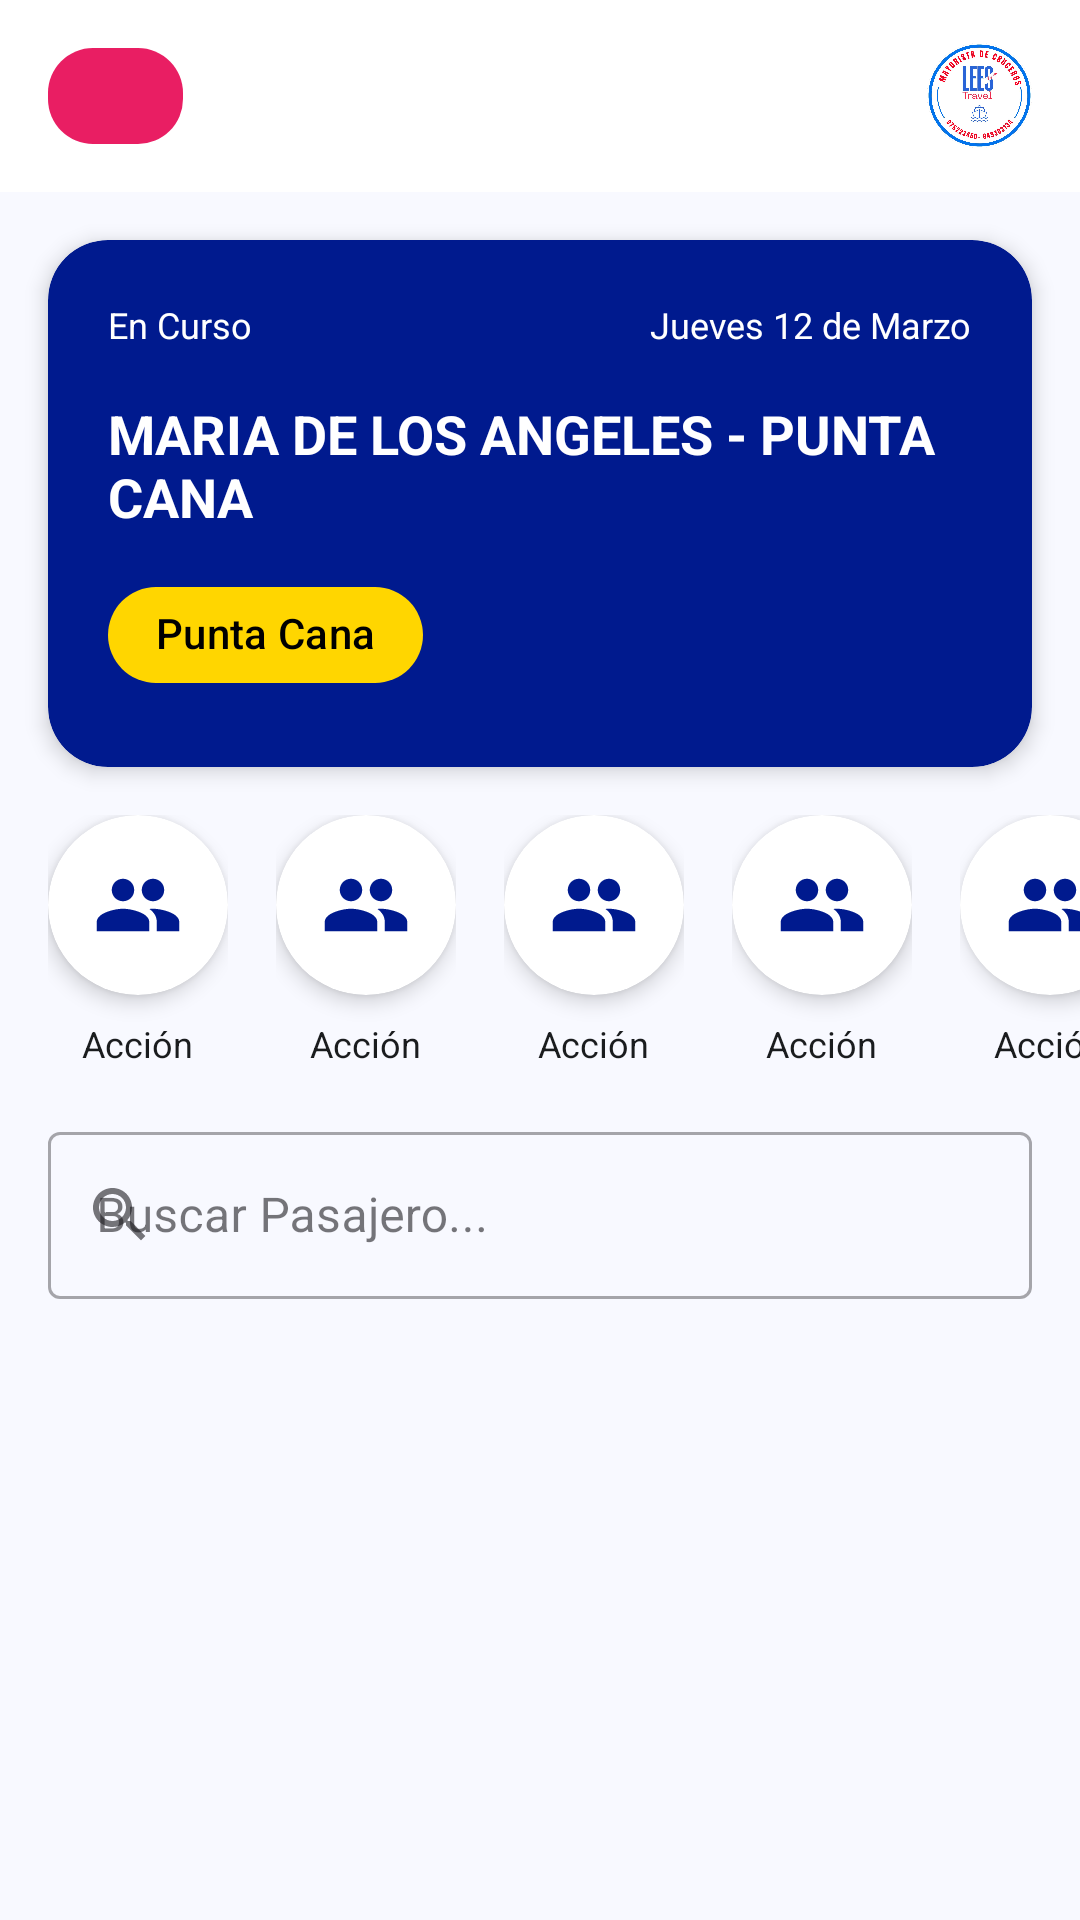

Here is an Android app screen rendered from its layout file. Give the layout XML and the strings, colors and styles it references.
<!-- AndroidManifest.xml: application theme Theme.LeesTravelCruises -->
<!-- res/layout/activity_trip_detail.xml -->
<?xml version="1.0" encoding="utf-8"?>
<androidx.coordinatorlayout.widget.CoordinatorLayout
    xmlns:android="http://schemas.android.com/apk/res/android"
    xmlns:app="http://schemas.android.com/apk/res-auto"
    android:layout_width="match_parent"
    android:layout_height="match_parent"
    android:background="@color/background"
    android:fitsSystemWindows="true">

    <com.google.android.material.appbar.AppBarLayout
        android:layout_width="match_parent"
        android:layout_height="wrap_content"
        android:elevation="0dp">

        <include
            android:id="@+id/includeToolbar"
            layout="@layout/toolbar_main" />
    </com.google.android.material.appbar.AppBarLayout>

    <LinearLayout
        android:layout_width="match_parent"
        android:layout_height="match_parent"
        android:orientation="vertical"
        app:layout_behavior="@string/appbar_scrolling_view_behavior">

        <com.google.android.material.card.MaterialCardView
            android:layout_width="match_parent"
            android:layout_height="wrap_content"
            app:cardCornerRadius="20dp"
            app:cardElevation="4dp"
            app:cardBackgroundColor="@color/primary"
            app:strokeWidth="0dp"
            android:layout_margin="16dp">

            <androidx.constraintlayout.widget.ConstraintLayout
                android:layout_width="match_parent"
                android:layout_height="wrap_content"
                android:padding="20dp">

                <TextView
                    android:id="@+id/tvStatusHeader"
                    android:layout_width="wrap_content"
                    android:layout_height="wrap_content"
                    android:text="En Curso"
                    android:textColor="@color/white"
                    android:textSize="12sp"
                    app:layout_constraintStart_toStartOf="parent"
                    app:layout_constraintTop_toTopOf="parent" />

                <TextView
                    android:id="@+id/tvDateHeader"
                    android:layout_width="wrap_content"
                    android:layout_height="wrap_content"
                    android:text="Jueves 12 de Marzo"
                    android:textColor="@color/white"
                    android:textSize="12sp"
                    app:layout_constraintEnd_toEndOf="parent"
                    app:layout_constraintTop_toTopOf="parent" />

                <TextView
                    android:id="@+id/tvTripTitleHeader"
                    android:layout_width="0dp"
                    android:layout_height="wrap_content"
                    android:layout_marginTop="16dp"
                    android:text="MARIA DE LOS ANGELES - PUNTA CANA"
                    android:textColor="@color/white"
                    android:textSize="18sp"
                    android:textStyle="bold"
                    app:layout_constraintEnd_toEndOf="parent"
                    app:layout_constraintStart_toStartOf="parent"
                    app:layout_constraintTop_toBottomOf="@+id/tvStatusHeader" />

                <com.google.android.material.chip.Chip
                    android:id="@+id/chipDestination"
                    android:layout_width="wrap_content"
                    android:layout_height="wrap_content"
                    android:layout_marginTop="10dp"
                    android:text="Punta Cana"
                    android:textColor="@color/black"
                    app:chipBackgroundColor="#FFD600"
                    app:chipCornerRadius="16dp"
                    app:chipStrokeWidth="0dp"
                    app:layout_constraintStart_toStartOf="parent"
                    app:layout_constraintTop_toBottomOf="@+id/tvTripTitleHeader" />
            </androidx.constraintlayout.widget.ConstraintLayout>
        </com.google.android.material.card.MaterialCardView>

        <HorizontalScrollView
            android:layout_width="match_parent"
            android:layout_height="wrap_content"
            android:layout_marginBottom="16dp"
            android:scrollbars="none">
            <LinearLayout
                android:layout_width="wrap_content"
                android:layout_height="wrap_content"
                android:orientation="horizontal"
                android:paddingHorizontal="16dp"
                android:paddingEnd="24dp"
                android:clipToPadding="false">

                <include layout="@layout/view_action_button" android:id="@+id/btnActionBitacora" />

                <include layout="@layout/view_action_button" android:id="@+id/btnActionPasajeros" />
                <include layout="@layout/view_action_button" android:id="@+id/btnActionMultimedia" />
                <include layout="@layout/view_action_button" android:id="@+id/btnActionAsistencia" />
                <include layout="@layout/view_action_button" android:id="@+id/btnActionItinerario" />
                <include layout="@layout/view_action_button" android:id="@+id/btnActionStatus" />
            </LinearLayout>
        </HorizontalScrollView>

        <com.google.android.material.textfield.TextInputLayout
            android:layout_width="match_parent"
            android:layout_height="wrap_content"
            android:layout_marginHorizontal="16dp"
            android:layout_marginBottom="10dp"
            android:hint="Buscar Pasajero..."
            app:startIconDrawable="@drawable/ic_search_black_24dp"
            style="@style/Widget.MaterialComponents.TextInputLayout.OutlinedBox">
            <com.google.android.material.textfield.TextInputEditText
                android:id="@+id/etSearchPassenger"
                android:layout_width="match_parent"
                android:layout_height="wrap_content"
                android:inputType="textPersonName" />
        </com.google.android.material.textfield.TextInputLayout>

        <androidx.recyclerview.widget.RecyclerView
            android:id="@+id/rvPassengers"
            android:layout_width="match_parent"
            android:layout_height="0dp"
            android:layout_weight="1"
            android:paddingTop="6dp"
            app:layoutManager="androidx.recyclerview.widget.LinearLayoutManager" />

    </LinearLayout>

</androidx.coordinatorlayout.widget.CoordinatorLayout>
<!-- res/layout/toolbar_main.xml (included above) -->
<?xml version="1.0" encoding="utf-8"?>
<androidx.appcompat.widget.Toolbar xmlns:android="http://schemas.android.com/apk/res/android"
    xmlns:app="http://schemas.android.com/apk/res-auto"
    android:id="@+id/toolbar"
    android:layout_width="match_parent"
    android:layout_height="?attr/actionBarSize"
    android:background="@color/white"
    app:contentInsetStart="0dp">

    <RelativeLayout
        android:layout_width="match_parent"
        android:layout_height="match_parent"
        android:layout_marginEnd="16dp">

        <ImageButton
            android:id="@+id/btnHeaderAction"
            android:layout_width="45dp"
            android:layout_height="32dp"
            android:layout_centerVertical="true"
            android:layout_marginStart="16dp" android:background="@drawable/bg_menu_pink"
            android:src="@drawable/ic_menu"
            app:tint="@color/white" />

        <ImageView
            android:layout_width="35dp"
            android:layout_height="35dp"
            android:layout_alignParentEnd="true"
            android:layout_centerVertical="true"
            android:src="@drawable/logo_lees_travel" />
    </RelativeLayout>
</androidx.appcompat.widget.Toolbar>
<!-- res/layout/view_action_button.xml (included above) -->
<?xml version="1.0" encoding="utf-8"?>
<LinearLayout xmlns:android="http://schemas.android.com/apk/res/android"
    xmlns:app="http://schemas.android.com/apk/res-auto"
    android:layout_width="wrap_content"
    android:layout_height="wrap_content"
    android:orientation="vertical"
    android:gravity="center"
    android:layout_marginEnd="16dp"
    android:clickable="true"
    android:focusable="true">

    <com.google.android.material.card.MaterialCardView
        android:id="@+id/cardActionButton"
        android:layout_width="60dp"
        android:layout_height="60dp"
        app:cardCornerRadius="30dp"
        app:cardElevation="4dp"
        app:cardBackgroundColor="@color/surface"
        app:strokeWidth="0dp">

        <ImageView
            android:id="@+id/ivActionIcon"
            android:layout_width="30dp"
            android:layout_height="30dp"
            android:layout_gravity="center"
            android:src="@drawable/ic_group_black_24dp"
            app:tint="@color/primary" />
    </com.google.android.material.card.MaterialCardView>

    <TextView
        android:id="@+id/tvActionLabel"
        android:layout_width="wrap_content"
        android:layout_height="wrap_content"
        android:layout_marginTop="8dp"
        android:text="Acción"
        android:textColor="@color/text_high"
        android:textSize="12sp"
        android:gravity="center" />
</LinearLayout>
<!-- resources referenced by this layout -->
<resources>
  <color name="background">#F8F9FF</color>
  <color name="black">#000000</color>
  <color name="primary">#001A8E</color>
  <color name="surface">#FFFFFF</color>
  <color name="text_high">#1A1C1E</color>
  <color name="white">#FFFFFF</color>
  <!-- drawable bg_menu_pink (drawable) -->
  <?xml version="1.0" encoding="utf-8"?>
  <shape xmlns:android="http://schemas.android.com/apk/res/android">
      <solid android:color="@color/lees_pink"/>
      <corners android:radius="15dp"/>
  </shape>
  <!-- drawable ic_group_black_24dp (drawable) -->
  <vector xmlns:android="http://schemas.android.com/apk/res/android"
      android:width="24dp"
      android:height="24dp"
      android:viewportWidth="24"
      android:viewportHeight="24"
      android:tint="#000000">
      <path
          android:fillColor="@android:color/white"
          android:pathData="M16,11c1.66,0 2.99,-1.34 2.99,-3S17.66,5 16,5s-3,1.34 -3,3 1.34,3 3,3zM8,11c1.66,0 2.99,-1.34 2.99,-3S9.66,5 8,5s-3,1.34 -3,3 1.34,3 3,3zM8,13c-2.33,0 -7,1.17 -7,3.5V19h14v-2.5c0,-2.33 -4.67,-3.5 -7,-3.5zM16,13c-0.29,0 -0.62,0.02 -0.97,0.05 1.16,0.84 1.97,1.97 1.97,3.45V19h6v-2.5c0,-2.33 -4.67,-3.5 -7,-3.5z"/>
  </vector>
  <!-- drawable ic_search_black_24dp (drawable) -->
  <vector xmlns:android="http://schemas.android.com/apk/res/android"
      android:width="24dp"
      android:height="24dp"
      android:viewportWidth="24"
      android:viewportHeight="24"
      android:tint="#000000">
      <path
          android:fillColor="@android:color/white"
          android:pathData="M15.5,14h-0.79l-0.28,-0.27C15.41,12.59 16,11.11 16,9.5 16,5.91 13.09,3 9.5,3S3,5.91 3,9.5 5.91,16 9.5,16c1.61,0 3.09,-0.59 4.23,-1.57l0.27,0.28v0.79l5,4.99L20.49,19l-4.99,-5.01zM9.5,14C7.01,14 5,11.99 5,9.5S7.01,5 9.5,5 14,7.01 14,9.5 11.99,14 9.5,14z"/>
  </vector>
  <!-- drawable logo_lees_travel: jpg bitmap (drawable, 398975 bytes) -->
  <style name="Theme.LeesTravelCruises" parent="Base.Theme.LeesTravelCruises" />
  <color name="lees_pink">#E91E63</color>
  <style name="Base.Theme.LeesTravelCruises" parent="Theme.Material3.DayNight.NoActionBar">
          <item name="android:statusBarColor">#F8F9FA</item>
          <item name="android:windowLightStatusBar">true</item>
      </style>
</resources>
